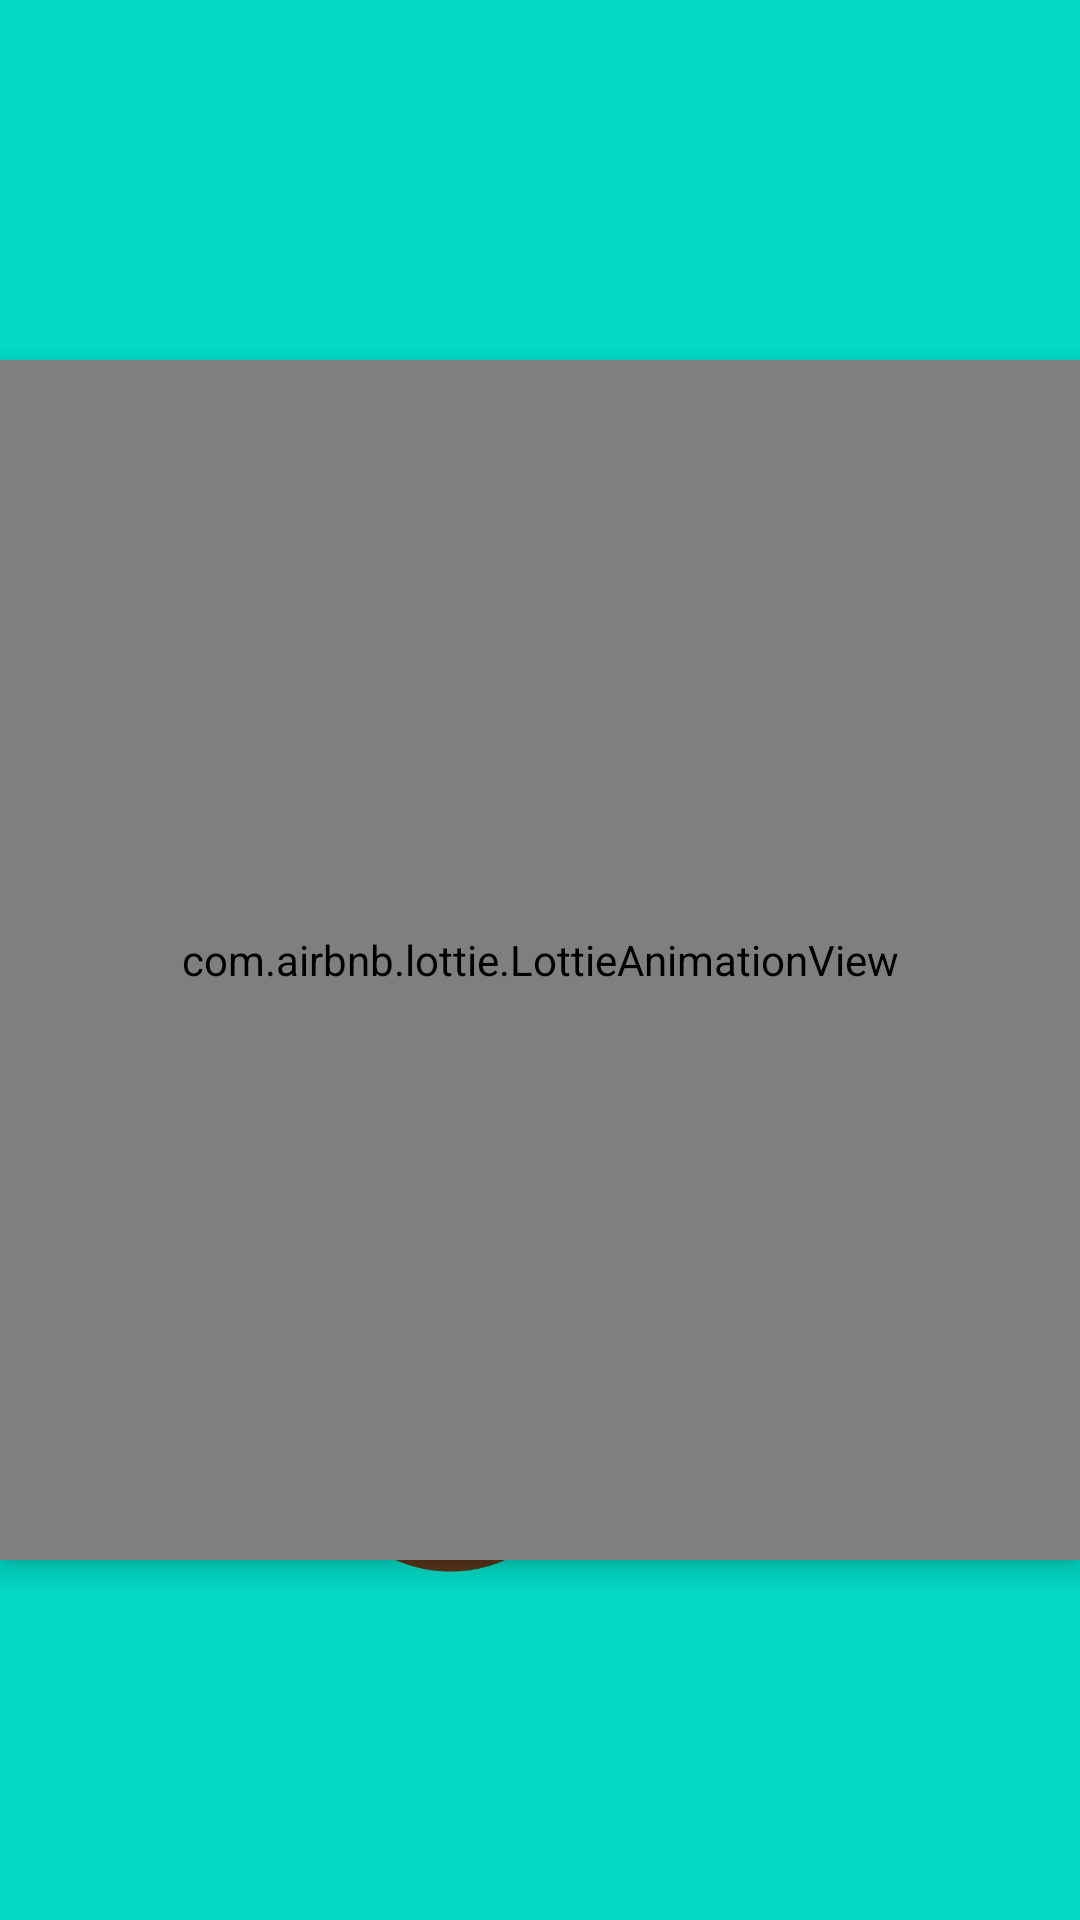

Android layout source for this screen:
<!-- AndroidManifest.xml: application theme Theme.HostelGoMADProject -->
<!-- res/layout/activity_splash_screen.xml -->
<?xml version="1.0" encoding="utf-8"?>
<RelativeLayout xmlns:android="http://schemas.android.com/apk/res/android"
    xmlns:app="http://schemas.android.com/apk/res-auto"
    xmlns:tools="http://schemas.android.com/tools"
    android:layout_width="match_parent"
    android:layout_height="match_parent"
    android:background="#FF03DAC5"
    tools:context=".SplashScreen">


    <TextView
        android:id="@+id/hostelGo"
        android:layout_width="251dp"
        android:layout_height="wrap_content"
        android:layout_alignParentStart="true"
        android:layout_alignParentEnd="true"
        android:layout_alignParentBottom="true"
        android:layout_marginStart="80dp"
        android:layout_marginTop="20dp"
        android:layout_marginEnd="80dp"
        android:layout_marginBottom="270dp"
        android:text="HostelGo"
        android:textColor="@color/black"
        android:textSize="50dp"
        android:textStyle="bold" />

    <com.airbnb.lottie.LottieAnimationView
        android:id="@+id/hostelgo"
        android:layout_width="400dp"
        android:layout_height="400dp"
        android:layout_centerInParent="true"
        android:elevation="5dp"
        app:lottie_autoPlay="true"
        app:lottie_rawRes="@raw/hostelgoanimation">

    </com.airbnb.lottie.LottieAnimationView>

    <TextView
        android:id="@+id/textView3"
        android:layout_width="wrap_content"
        android:layout_height="wrap_content"
        android:layout_alignParentStart="true"
        android:layout_alignParentEnd="true"
        android:layout_alignParentBottom="true"
        android:layout_marginStart="23dp"
        android:layout_marginEnd="25dp"
        android:layout_marginBottom="228dp"
        android:text="Study, Connect, and Thrive"
        android:textColor="@color/black"
        android:textSize="30dp"
        android:textStyle="italic" />

    <ImageView
        android:id="@+id/imageView"
        android:layout_width="96dp"
        android:layout_height="100dp"
        android:layout_alignParentEnd="true"
        android:layout_alignParentBottom="true"
        android:layout_marginEnd="162dp"
        android:layout_marginBottom="112dp"
        app:srcCompat="@drawable/hostelgoappp" />
</RelativeLayout>
<!-- resources referenced by this layout -->
<resources>
  <color name="black">#FF000000</color>
  <!-- drawable hostelgoappp: png bitmap (drawable, 320131 bytes) -->
  <style name="Theme.HostelGoMADProject" parent="Theme.AppCompat.Light.NoActionBar">
          
          <item name="colorPrimary">@color/purple_500</item>
          <item name="colorPrimaryDark">@color/purple_700</item>
  
          <item name="colorAccent">@color/teal_200</item>
          
      </style>
  <color name="purple_500">#FF6200EE</color>
  <color name="purple_700">#FF3700B3</color>
  <color name="teal_200">#FF03DAC5</color>
</resources>
